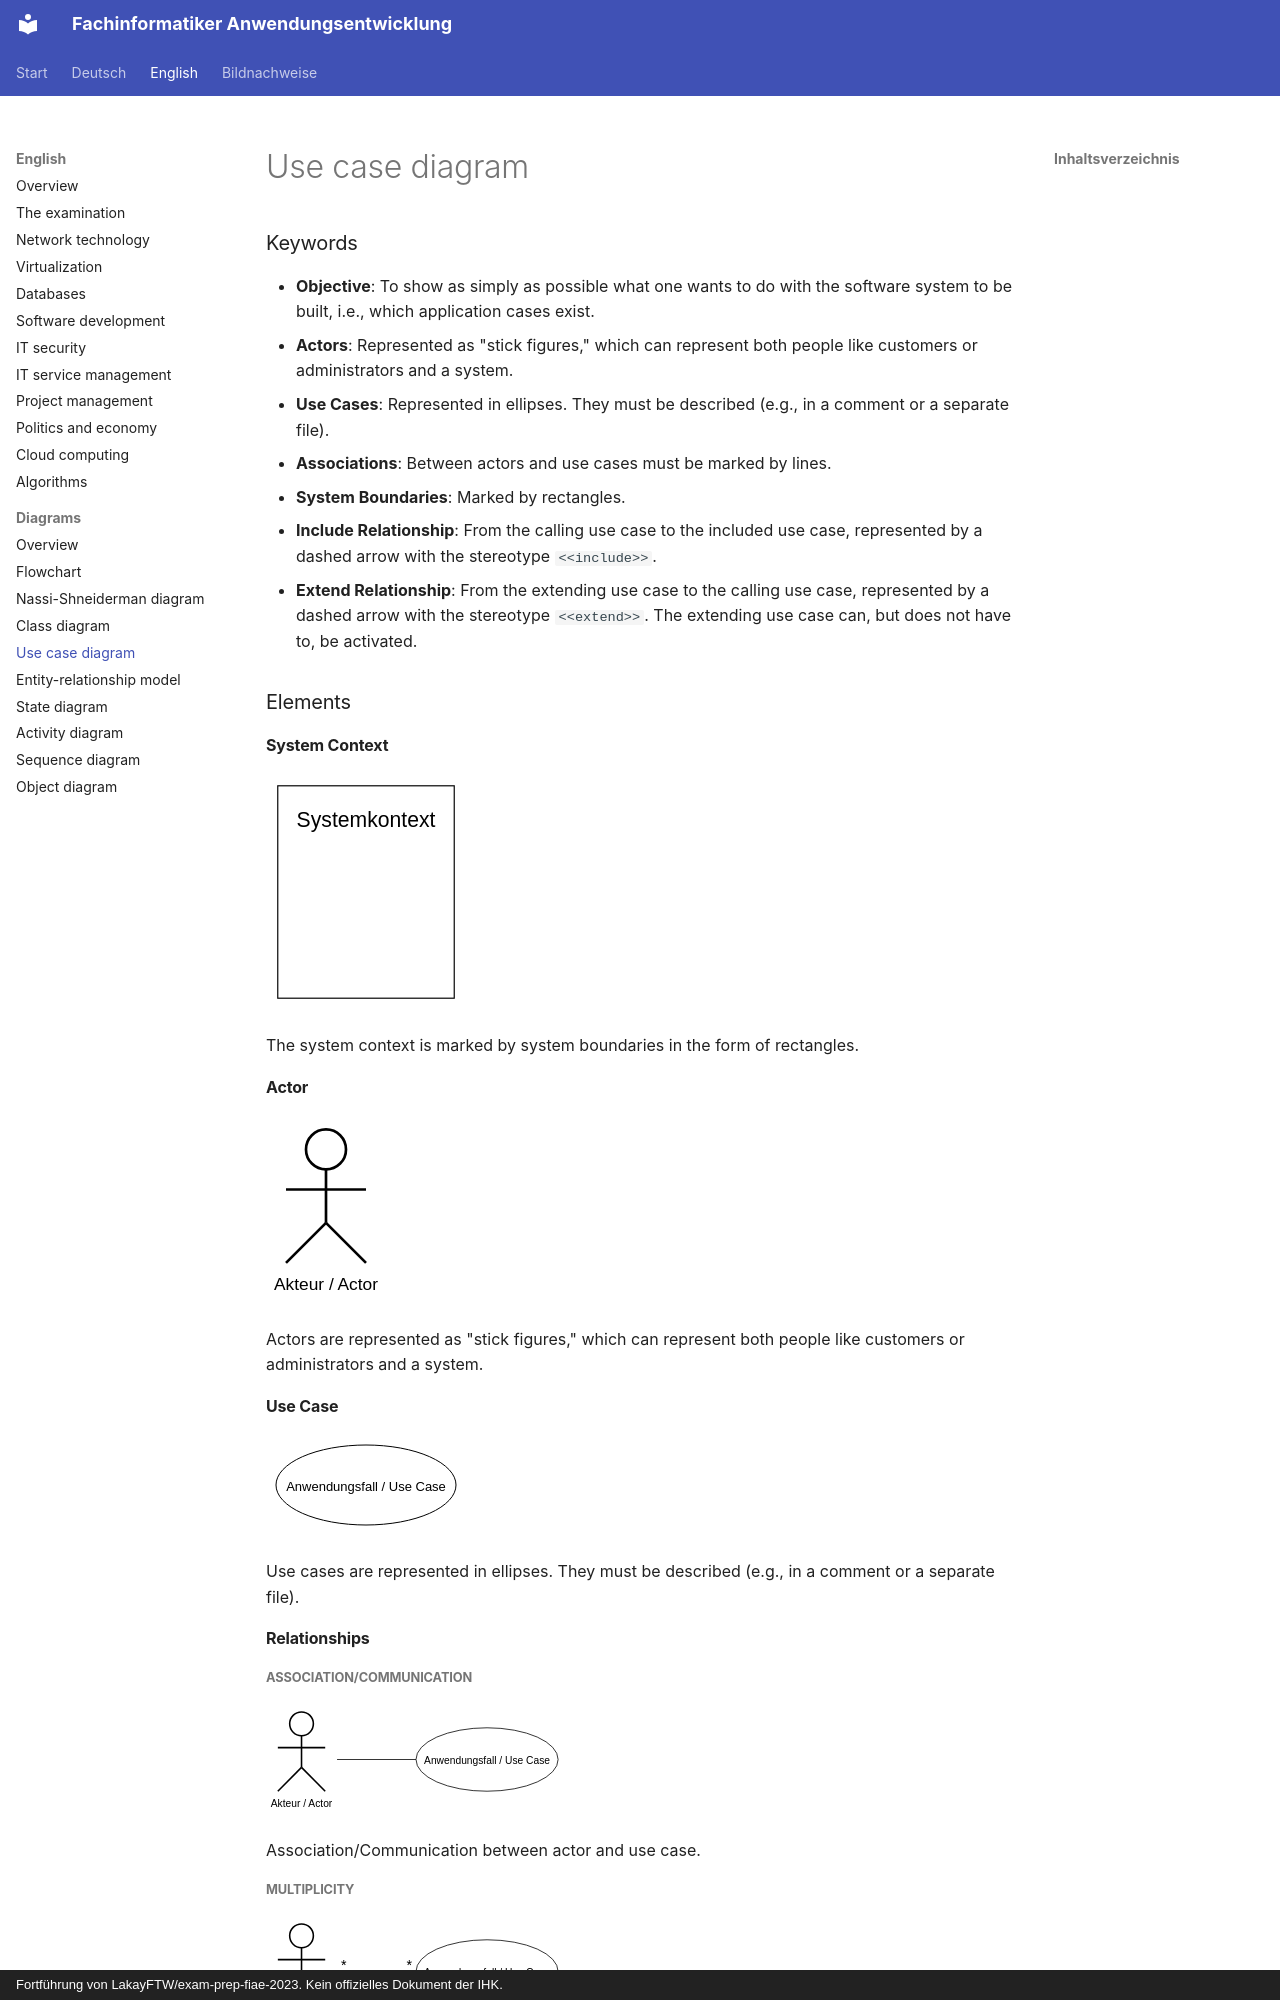

repository: ftrauernicht/fachinformatiker-anwendungsentwicklung · page: en/diagrams/04-use-case-diagram.html · generator: mkdocs · copyright: Fortführung von LakayFTW/exam-prep-fiae-2023. Kein offizielles Dokument der IHK.

# Use case diagram

## Table of contents

- [Keywords](#keywords)
- [Elements](#elements)
  - [System Context](#system-context)
  - [Actor](#actor)
  - [Use Case](#use-case)
  - [Relationships](#relationships)
    - [Association/Communication](#associationcommunication)
    - [Multiplicity](#multiplicity)
    - [Generalization of Use Cases](#generalization-of-use-cases)
    - [Generalization of Actors](#generalization-of-actors)
    - [Include Relationship](#include-relationship)
    - [Extend Relationship](#extend-relationship)
    - [Extend Relationship with Extension Point](#extend-relationship-with-extension-point)
    - [Use case with an extension point](#use-case-with-an-extension-point)

### Keywords

- **Objective**: To show as simply as possible what one wants to do with the software system to be built, i.e., which application cases exist.
- **Actors**: Represented as "stick figures," which can represent both people like customers or administrators and a system.
- **Use Cases**: Represented in ellipses. They must be described (e.g., in a comment or a separate file).
- **Associations**: Between actors and use cases must be marked by lines.
- **System Boundaries**: Marked by rectangles.
- **Include Relationship**: From the calling use case to the included use case, represented by a dashed arrow with the stereotype `<<include>>`.
- **Extend Relationship**: From the extending use case to the calling use case, represented by a dashed arrow with the stereotype `<<extend>>`. The extending use case can, but does not have to, be activated.

### Elements

#### System Context

<img src="../../assets/img/uml-use-case/system-context.svg" alt="System boundary drawn as a rectangle around two use cases" width="200px">

The system context is marked by system boundaries in the form of rectangles.

#### Actor

<img src="../../assets/img/uml-use-case/actor.svg" alt="Actor drawn as a stick figure" width="120px">

Actors are represented as "stick figures," which can represent both people like customers or administrators and a system.
